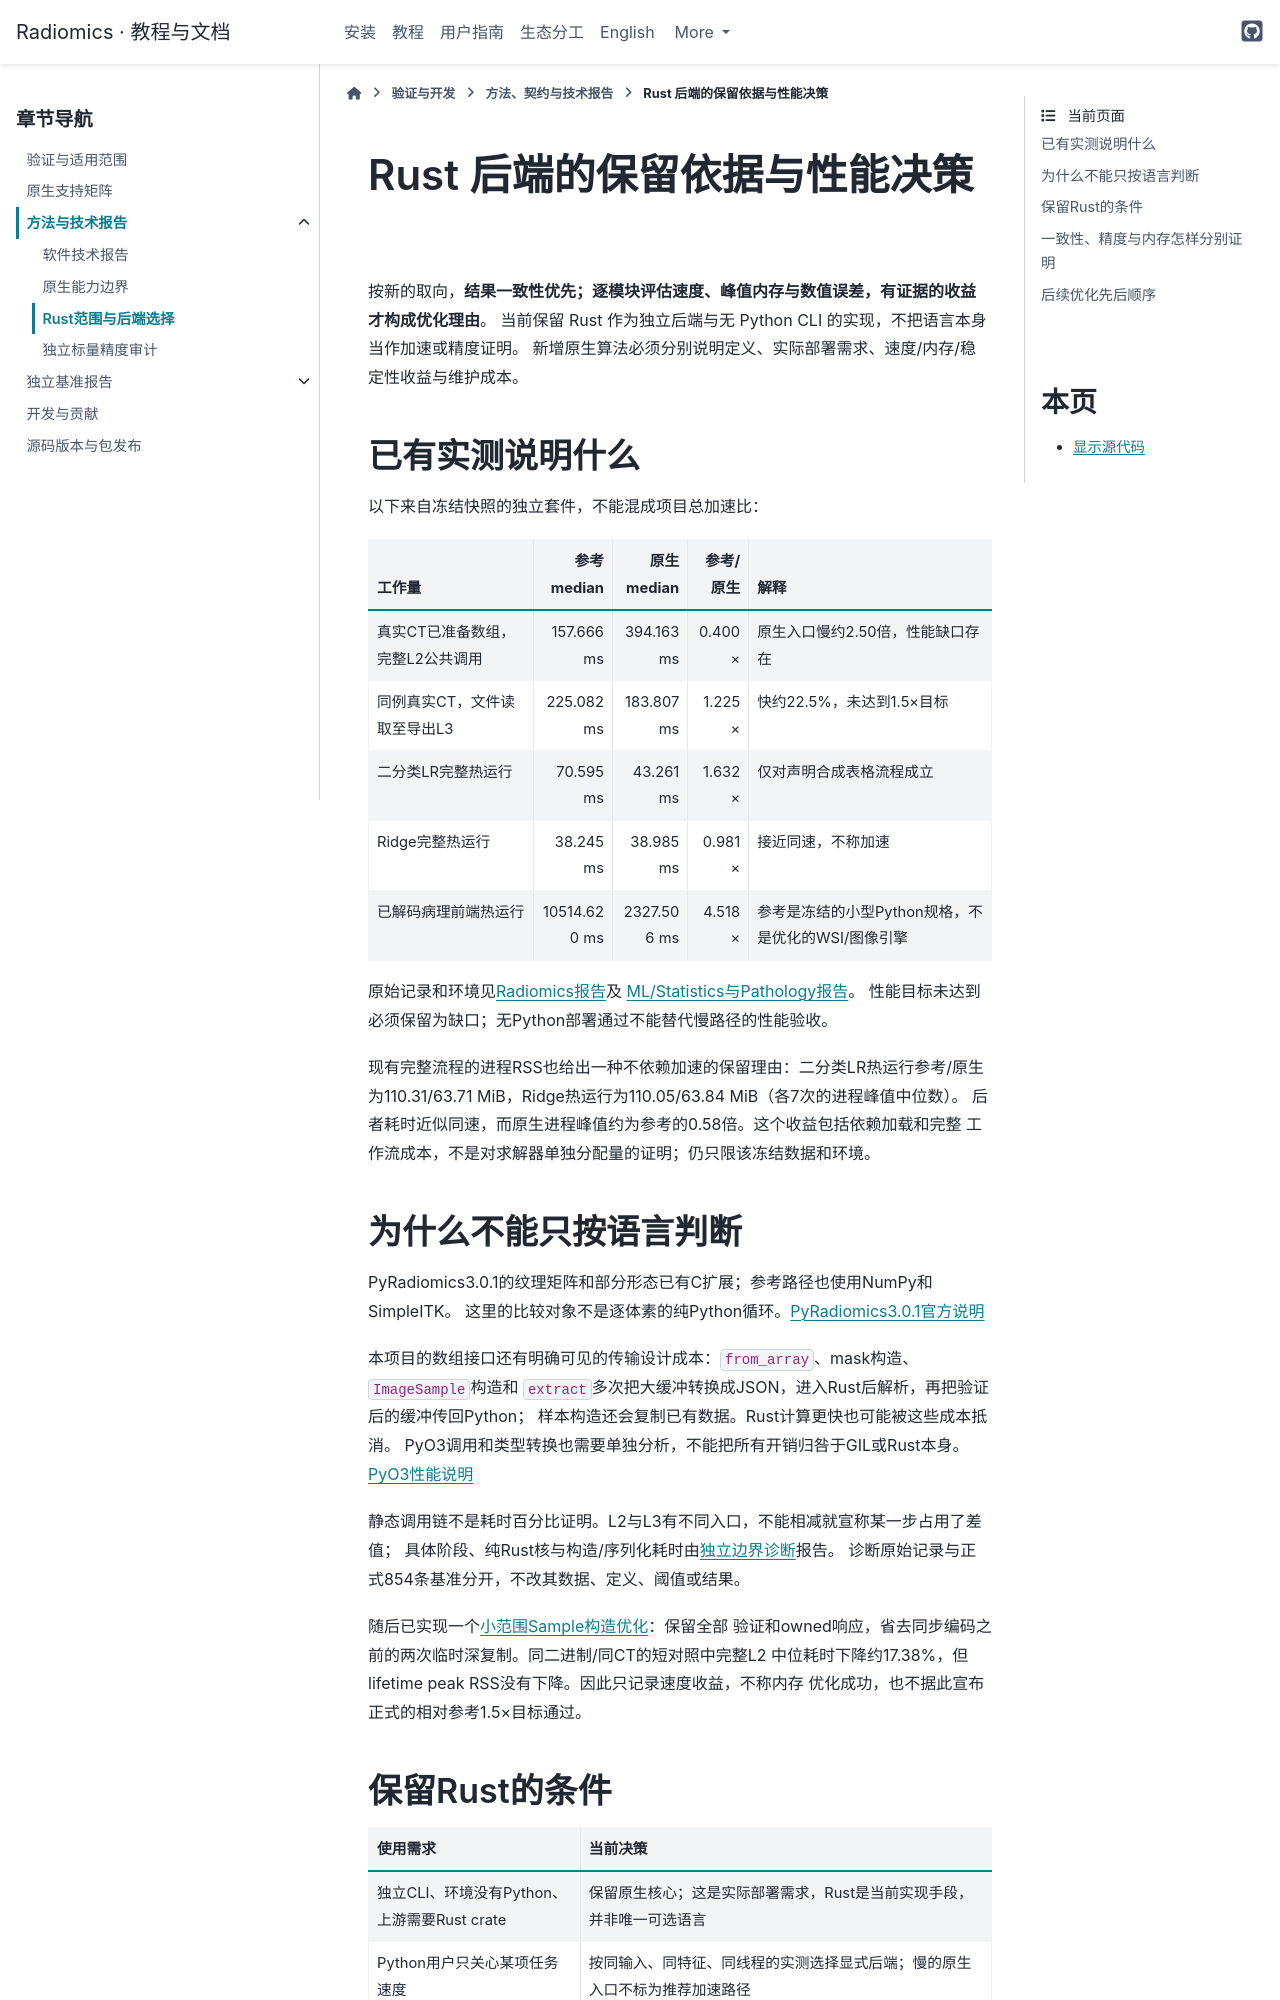

repository: hurry060215-tech/radiomics · page: reference/rust-backend-decision.html · generator: sphinx

# Rust 后端的保留依据与性能决策

按新的取向，**结果一致性优先；逐模块评估速度、峰值内存与数值误差，有证据的收益才构成优化理由**。
当前保留 Rust 作为独立后端与无 Python CLI 的实现，不把语言本身当作加速或精度证明。
新增原生算法必须分别说明定义、实际部署需求、速度/内存/稳定性收益与维护成本。

## 已有实测说明什么

以下来自冻结快照的独立套件，不能混成项目总加速比：

| 工作量 | 参考 median | 原生 median | 参考/原生 | 解释 |
|---|---:|---:|---:|---|
| 真实CT已准备数组，完整L2公共调用 | 157.666 ms | 394.163 ms | 0.400× | 原生入口慢约2.50倍，性能缺口存在 |
| 同例真实CT，文件读取至导出L3 | 225.082 ms | 183.807 ms | 1.225× | 快约22.5%，未达到1.5×目标 |
| 二分类LR完整热运行 | 70.595 ms | 43.261 ms | 1.632× | 仅对声明合成表格流程成立 |
| Ridge完整热运行 | 38.245 ms | 38.985 ms | 0.981× | 接近同速，不称加速 |
| 已解码病理前端热运行 | 10514.620 ms | 2327.506 ms | 4.518× | 参考是冻结的小型Python规格，不是优化的WSI/图像引擎 |

原始记录和环境见[Radiomics报告](radiomics-benchmark-v2-results.md)及
[ML/Statistics与Pathology报告](learning-pathology-benchmark-v2-results.md)。
性能目标未达到必须保留为缺口；无Python部署通过不能替代慢路径的性能验收。

现有完整流程的进程RSS也给出一种不依赖加速的保留理由：二分类LR热运行参考/原生
为110.31/63.71 MiB，Ridge热运行为110.05/63.84 MiB（各7次的进程峰值中位数）。
后者耗时近似同速，而原生进程峰值约为参考的0.58倍。这个收益包括依赖加载和完整
工作流成本，不是对求解器单独分配量的证明；仍只限该冻结数据和环境。

## 为什么不能只按语言判断

PyRadiomics3.0.1的纹理矩阵和部分形态已有C扩展；参考路径也使用NumPy和SimpleITK。
这里的比较对象不是逐体素的纯Python循环。[PyRadiomics3.0.1官方说明](https://pyradiomics.readthedocs.io/en/v3.0.1/installation.html)

本项目的数组接口还有明确可见的传输设计成本：`from_array`、mask构造、`ImageSample`构造和
`extract`多次把大缓冲转换成JSON，进入Rust后解析，再把验证后的缓冲传回Python；
样本构造还会复制已有数据。Rust计算更快也可能被这些成本抵消。
PyO3调用和类型转换也需要单独分析，不能把所有开销归咎于GIL或Rust本身。
[PyO3性能说明](https://pyo3.rs/main/performance.html)

静态调用链不是耗时百分比证明。L2与L3有不同入口，不能相减就宣称某一步占用了差值；
具体阶段、纯Rust核与构造/序列化耗时由[独立边界诊断](native-performance-diagnosis.md)报告。
诊断原始记录与正式854条基准分开，不改其数据、定义、阈值或结果。

随后已实现一个[小范围Sample构造优化](sample-constructor-optimization.md)：保留全部
验证和owned响应，省去同步编码之前的两次临时深复制。同二进制/同CT的短对照中完整L2
中位耗时下降约17.38%，但lifetime peak RSS没有下降。因此只记录速度收益，不称内存
优化成功，也不据此宣布正式的相对参考1.5×目标通过。
